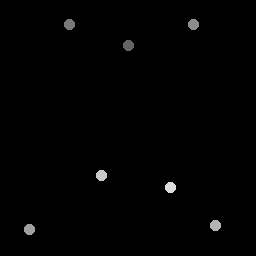

Values plotted in this chart, from the file beside it:
128.75, 45.75
70.25, 25.25
194.2, 25
30, 230
216, 226
102, 176
171, 188
